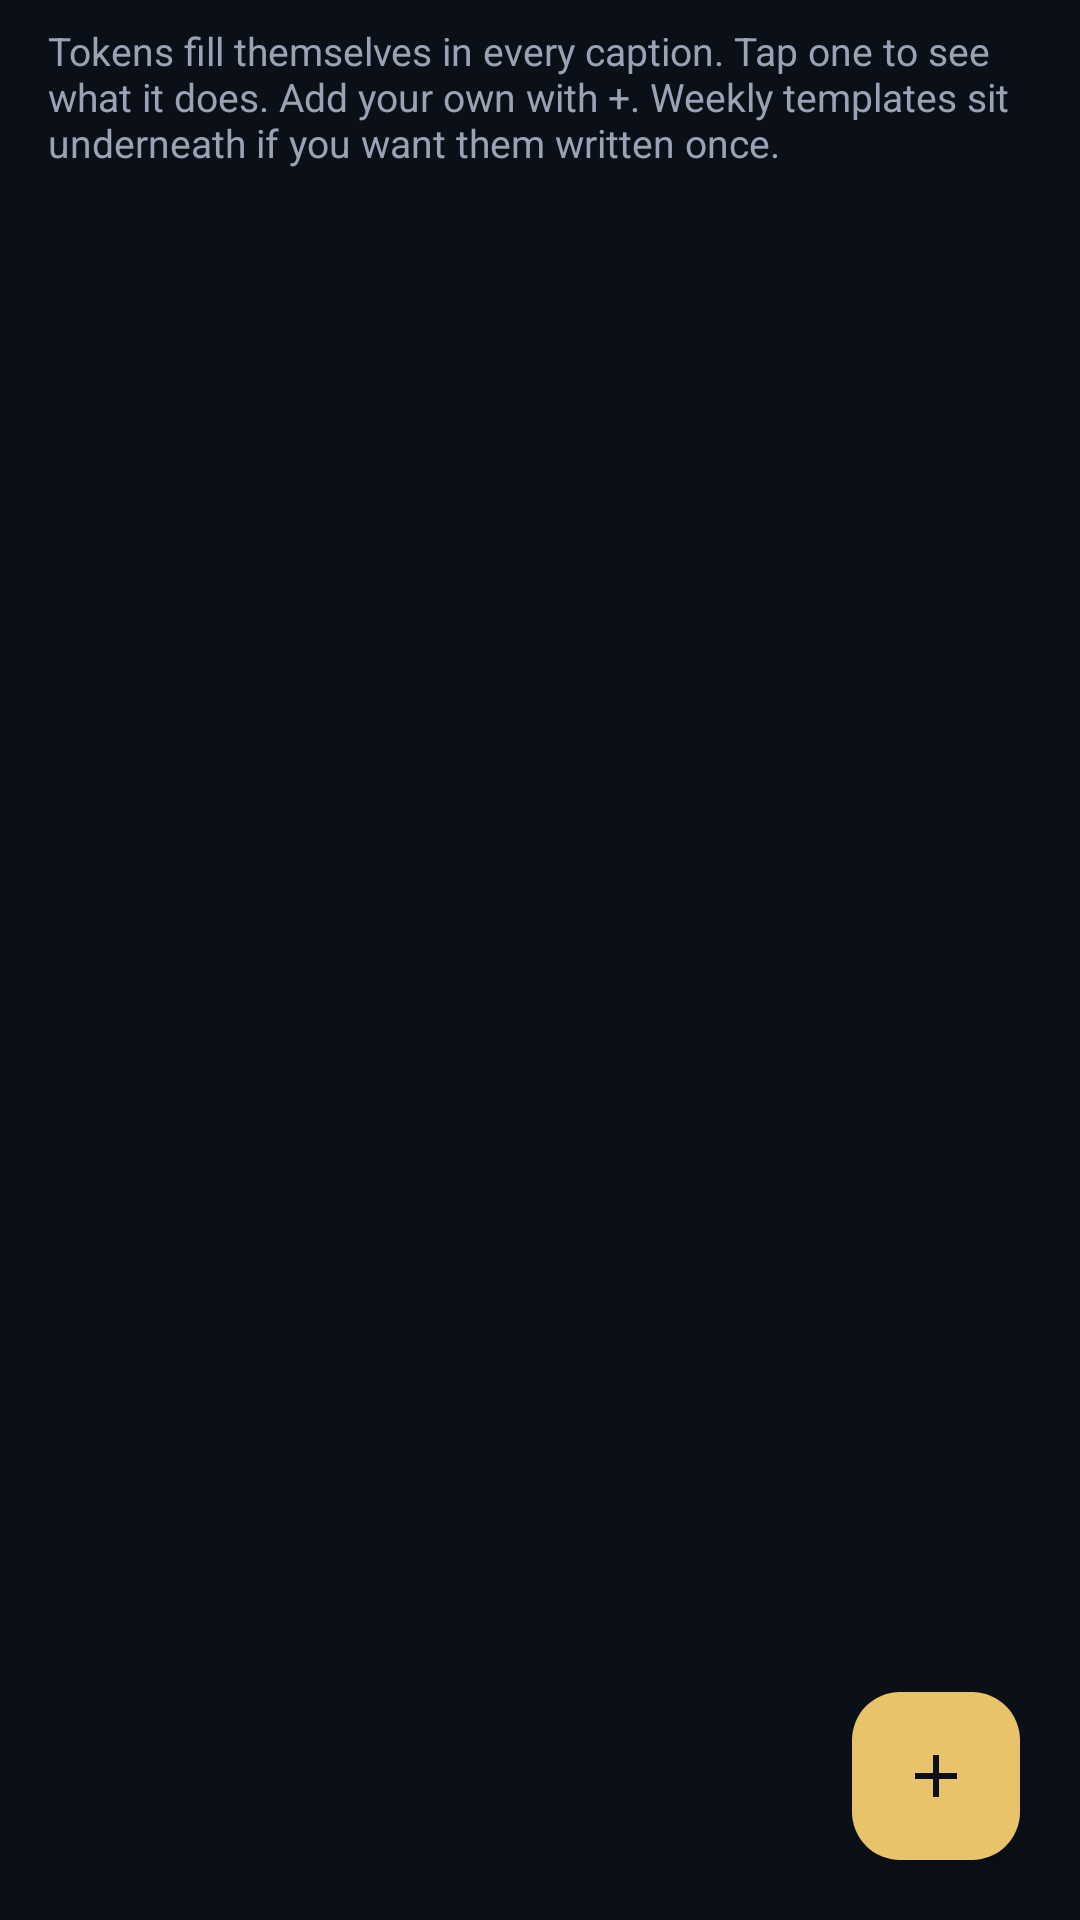

Here is an Android app screen rendered from its layout file. Give the layout XML and the strings, colors and styles it references.
<!-- AndroidManifest.xml: application theme AppTheme -->
<!-- res/layout/fragment_fellowship_captions.xml -->
<?xml version="1.0" encoding="utf-8"?>
<androidx.coordinatorlayout.widget.CoordinatorLayout xmlns:android="http://schemas.android.com/apk/res/android"
  xmlns:app="http://schemas.android.com/apk/res-auto"
  android:layout_width="match_parent"
  android:layout_height="match_parent">

  <LinearLayout
    android:layout_width="match_parent"
    android:layout_height="match_parent"
    android:orientation="vertical"
    android:paddingTop="8dp">

    <TextView
      android:layout_width="match_parent"
      android:layout_height="wrap_content"
      android:layout_marginStart="16dp"
      android:layout_marginEnd="16dp"
      android:text="@string/fellowship_captions_hint"
      android:textColor="@color/text_muted"
      android:textSize="13sp"/>

    <androidx.recyclerview.widget.RecyclerView
      android:id="@+id/list"
      android:layout_width="match_parent"
      android:layout_height="0dp"
      android:layout_weight="1"
      android:clipToPadding="false"
      android:padding="16dp"
      android:paddingBottom="88dp"/>
  </LinearLayout>

  <com.google.android.material.floatingactionbutton.FloatingActionButton
    android:id="@+id/fab"
    android:layout_width="wrap_content"
    android:layout_height="wrap_content"
    android:layout_gravity="bottom|end"
    android:layout_margin="20dp"
    android:contentDescription="@string/add_variable"
    app:backgroundTint="@color/gold"
    app:srcCompat="@drawable/ic_add"
    app:tint="@color/navy_950"/>
</androidx.coordinatorlayout.widget.CoordinatorLayout>
<!-- resources referenced by this layout -->
<resources>
  <color name="gold">#FFE8C36A</color>
  <color name="navy_950">#FF0B1018</color>
  <color name="text_muted">#FF9AA3B5</color>
  <!-- drawable ic_add (drawable) -->
  <?xml version="1.0" encoding="utf-8"?>
  <vector xmlns:android="http://schemas.android.com/apk/res/android"
    android:width="24dp"
    android:height="24dp"
    android:viewportWidth="24"
    android:viewportHeight="24">
    <path
      android:fillColor="#FFFFFF"
      android:pathData="M19,13h-6v6h-2v-6H5v-2h6V5h2v6h6v2z"/>
  </vector>
  <string name="add_variable">New variable</string>
  <string name="fellowship_captions_hint">Tokens fill themselves in every caption. Tap one to see what it does. Add your own with +. Weekly templates sit underneath if you want them written once.</string>
  <style name="AppTheme" parent="Base.AppTheme" />
  <style name="Base.AppTheme" parent="Theme.Material3.Dark.NoActionBar">
      <item name="colorPrimary">@color/gold</item>
      <item name="colorOnPrimary">@color/navy_950</item>
      <item name="colorPrimaryContainer">@color/navy_800</item>
      <item name="colorOnPrimaryContainer">@color/gold</item>
      <item name="colorSecondary">@color/gold_dim</item>
      <item name="colorOnSecondary">@color/navy_950</item>
      <item name="colorSurface">@color/navy_800</item>
      <item name="colorOnSurface">@color/text_primary</item>
      <item name="colorOnSurfaceVariant">@color/text_muted</item>
      <item name="android:statusBarColor">@color/navy_950</item>
      <item name="android:navigationBarColor">@color/navy_950</item>
      <item name="android:windowBackground">@color/navy_950</item>
      <item name="android:windowLightStatusBar">false</item>
      <item name="android:windowOptOutEdgeToEdgeEnforcement" tools:targetApi="35">true</item>
      <item name="materialAlertDialogTheme">@style/OmniPost.Dialog</item>
    </style>
  <color name="navy_800">#FF182233</color>
  <color name="gold_dim">#FFB8953E</color>
  <color name="text_primary">#FFF7F3EA</color>
  <style name="OmniPost.Dialog" parent="ThemeOverlay.Material3.MaterialAlertDialog">
      <item name="android:background">@color/navy_800</item>
      <item name="colorSurface">@color/navy_800</item>
      <item name="colorOnSurface">@color/cream</item>
    </style>
  <color name="cream">#FFF4EDE0</color>
</resources>
